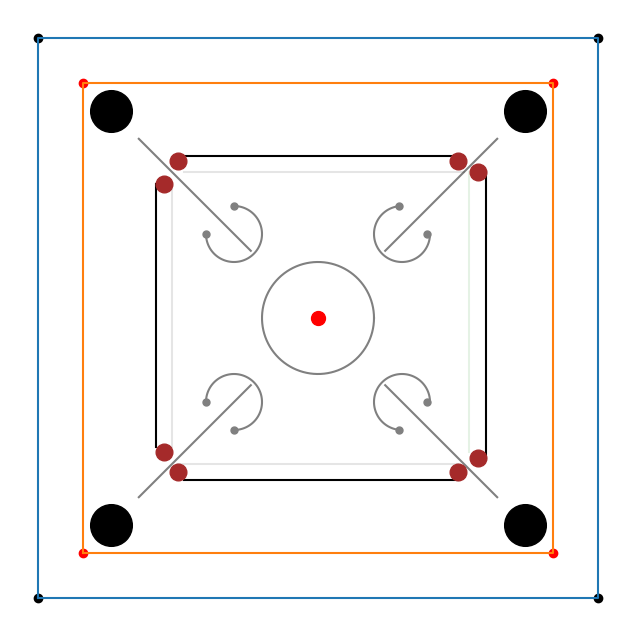

The matplotlib source for this figure:
import matplotlib.pyplot as plt
import numpy as np
from numpy import sin, cos, pi, linspace

plt.figure(figsize=(8, 8))
plt.plot(0, 0, marker='o', color='black')
plt.plot(1, 0, marker='o', color='black')
plt.plot(1, 1, marker='o', color='black')
plt.plot(0, 1, marker='o', color='black')
plt.plot(
    [0, 1, 1, 0, 0],
    [0, 0, 1, 1, 0]
)
# points of second line
plt.plot(0.08, 0.08, marker='o', color='red')
plt.plot(0.92, 0.08, marker='o', color='red')
plt.plot(0.92, 0.92, marker='o', color='red')
plt.plot(0.08, 0.92, marker='o', color='red')
plt.plot(
    [0.08, 0.92, 0.92, 0.08, 0.08],
    [0.08, 0.08, 0.92, 0.92, 0.08]
)
# create four goals on each corner
plt.plot(0.13, 0.13, marker='o', markersize=30, color='black')
plt.plot(0.87, 0.13, marker='o', markersize=30, color='black')
plt.plot(0.87, 0.87, marker='o', markersize=30, color='black')
plt.plot(0.13, 0.87, marker='o', markersize=30, color='black')
# create point in the middle
plt.plot(0.5, 0.5, marker='o', markersize=10, color='red')
# create round circle
angles = np.linspace(0, 2 * pi, 100)
r = 0.1
xs = r * cos(angles)
ys = r * sin(angles)
plt.plot(xs + 0.5, ys + 0.5, color='grey')
## draw line on left bottom from middle to nearly goal
plt.plot(
    [0.38, 0.18],
    [0.38, 0.18],
    color='grey'
)
# create round circle
small_angles_1 = np.linspace(6 / 8 * 2 * pi, 12 / 8 * 2 * pi, 100)
r1 = 0.05
xs = r1 * cos(small_angles_1)
ys = r1 * sin(small_angles_1)
plt.plot(xs + 0.35, ys + 0.35, color='grey')
# points on the left bottom circle
x1 = r1 * cos(pi) + 0.35
y1 = r1 * sin(pi) + 0.35
plt.plot(x1, y1, color='grey', marker='o', markersize=5)
x2 = r1 * cos(6 / 8 * 2 * pi) + 0.35
y2 = r1 * sin(6 / 8 * 2 * pi) + 0.35
plt.plot(x2, y2, color='grey', marker='o', markersize=5)
## draw line on right bottom from middle to nearly goal
plt.plot(
    [0.62, 0.82],
    [0.38, 0.18],
    color='grey'
)
# create round circle on the right side
small_angles_2 = np.linspace(2 * pi, 14 / 8 * 2 * pi, 100)
xs = r1 * cos(small_angles_2)
ys = r1 * sin(small_angles_2)
plt.plot(xs + 0.65, ys + 0.35, color='grey')
# points on the right bottom circle
x1 = r1 * cos(2 * pi) + 0.645
y1 = r1 * sin(2 * pi) + 0.35
plt.plot(x1, y1, color='grey', marker='o', markersize=5)
x2 = r1 * cos(14 / 8 * 2 * pi) + 0.645
y2 = r1 * sin(14 / 8 * 2 * pi) + 0.35
plt.plot(x2, y2, color='grey', marker='o', markersize=5)
## draw line from right top to middle to nearly goal
plt.plot(
    [0.62, 0.82],
    [0.62, 0.82],
    color='grey'
)
# create round circle on the right top side
small_angles_3 = np.linspace(pi / 2, 2 * pi, 100)
xs = r1 * cos(small_angles_3)
ys = r1 * sin(small_angles_3)
plt.plot(xs + 0.65, ys + 0.65, color='grey')
# points on the right top circle
x1 = r1 * cos(pi / 2) + 0.645
y1 = r1 * sin(pi / 2) + 0.65
plt.plot(x1, y1, color='grey', marker='o', markersize=5)
x2 = r1 * cos(2 * pi) + 0.645
y2 = r1 * sin(2 * pi) + 0.65
plt.plot(x2, y2, color='grey', marker='o', markersize=5)
## draw line from left top to middle to nearly goal
plt.plot(
    [0.38, 0.18],
    [0.62, 0.82],
    color='grey'
)
# create round circle on the left top side
small_angles_4 = np.linspace(pi, 10 / 8 * 2 * pi, 100)
xs = r1 * cos(small_angles_4)
ys = r1 * sin(small_angles_4)
plt.plot(xs + 0.35, ys + 0.65, color='grey')
# points on the left top circle
x1 = r1 * cos(pi) + 0.35
y1 = r1 * sin(pi) + 0.65
plt.plot(x1, y1, color='grey', marker='o', markersize=5)
x2 = r1 * cos(10 / 8 * 2 * pi) + 0.35
y2 = r1 * sin(10 / 8 * 2 * pi) + 0.65
plt.plot(x2, y2, color='grey', marker='o', markersize=5)
##First horizental design
plt.plot([0.26, 0.75], [0.21, 0.21], color='black')
plt.plot([0.25, 0.75], [0.24, 0.24], color='black', alpha=0.1)
plt.plot(0.25, 0.225, color='brown', marker='o', markersize=12)
plt.plot(0.75, 0.225, color='brown', marker='o', markersize=12)
##right vertical design
plt.plot([0.77, 0.77], [0.26, 0.76], color='green', alpha=0.1)
plt.plot([0.80, 0.80], [0.25, 0.76], color='black')
plt.plot(0.785, 0.25, color='brown', marker='o', markersize=12)
plt.plot(0.785, 0.76, color='brown', marker='o', markersize=12)
##left horizental design
plt.plot([0.76, 0.26], [0.76, 0.76], color='black', alpha=0.1)
plt.plot([0.76, 0.26], [0.79, 0.79], color='black')
plt.plot(0.75, 0.78, color='brown', marker='o', markersize=12)
plt.plot(0.25, 0.78, color='brown', marker='o', markersize=12)
##down vertical design
plt.plot([0.24, 0.24], [0.74, 0.27], color='black', alpha=0.1)
plt.plot([0.21, 0.21], [0.74, 0.27], color='black')
plt.plot(0.225, 0.74, color='brown', marker='o', markersize=12)
plt.plot(0.225, 0.26, color='brown', marker='o', markersize=12)
plt.gca().set_aspect('equal', adjustable='box')
plt.axis("off")
plt.show()
